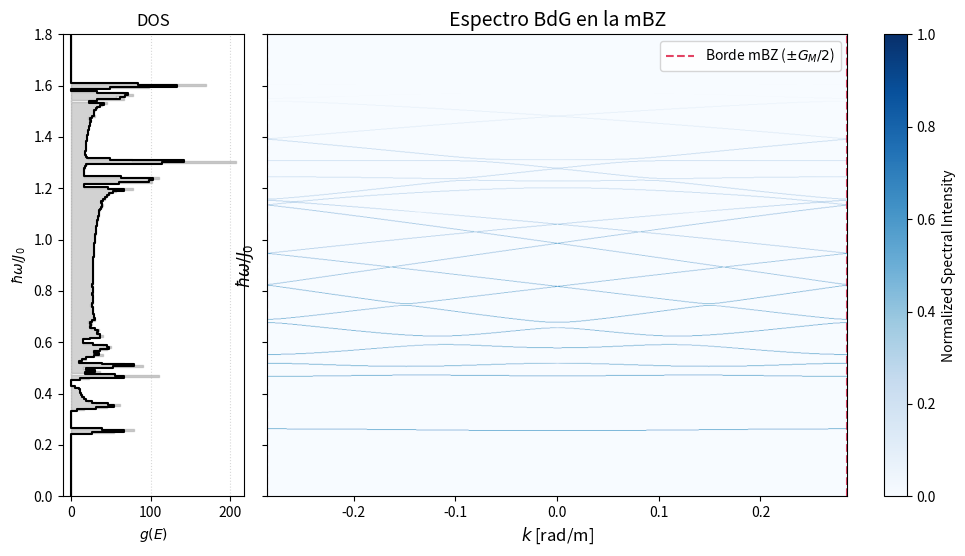

Python code for this plot:
import numpy as np
import matplotlib.pyplot as plt
from scipy.special import k1e
from scipy.linalg import cholesky, eigh

class MoireBdG:
    def __init__(self, a=1.0, epsilon=0.1, zd_over_a0=1.7, 
                 beta_d=2.0, beta_inter=2.0, J0=1.0, Jinter_0=1.0, 
                 K1=0.025, K2=0.025, he=0.0, d_shift=0.0, S=1.0, Nmax=10):
        self.a = a
        self.eps = epsilon
        self.ae = a * (1.0 + epsilon)
        self.a0 = a / 2.0
        # Escala espacial física consistente con LLG
        self.zd = zd_over_a0 * self.a0
        self.beta_d = beta_d
        self.beta_inter = beta_inter
        self.J0 = J0
        self.Jinter_0 = Jinter_0
        self.K1, self.K2 = K1, K2
        self.he = he
        self.d = d_shift
        self.S = S
        self.Nmax = Nmax
        
        self.L = (self.a, self.ae)
        self.b1 = 2.0 * np.pi / self.a
        self.b2 = 2.0 * np.pi / self.ae
        self.bM = self.b1 - self.b2
        
        self.tau = (0.0, self.a / 2.0)
        self.taup = (d_shift, self.ae / 2.0 + d_shift)
        
        # Shift intracapa estático (2K + J_AB(0) - J_AA(0))
        self.D = [2.0 * K + self.JAB(np.zeros(1), L_val)[0] - self.JAA(np.zeros(1), L_val)[0]
                  for K, L_val in zip((self.K1, self.K2), self.L)]

    def J_intra(self, r):
        return self.J0 * np.exp(-self.beta_d * (np.abs(r) / self.a0 - 1.0))

    def JAA(self, p, L_val):
        n = np.arange(1, self.Nmax + 1)[:, None]
        return 2.0 * np.sum(self.J_intra(n * L_val) * np.cos(p[None, :] * n * L_val), axis=0)

    def JAB(self, p, L_val):
        n = np.arange(-self.Nmax, self.Nmax)[:, None]
        return np.sum(self.J_intra((n + 0.5) * L_val) * np.cos(p[None, :] * (n + 0.5) * L_val), axis=0)

    def Wt(self, q):
        lam = self.beta_inter / self.a0
        s = np.sqrt(lam**2 + np.asarray(q, float)**2)
        return self.Jinter_0 * np.exp(self.beta_inter) * (2.0 * self.zd * lam / s) * k1e(self.zd * s) * np.exp(-self.zd * s)

    def build_H(self, k, M=12, jmax=2):
        L1, L2 = self.L
        Nm = 2 * M + 1
        m = np.arange(-M, M + 1)
        p = k + m * self.bM
        H = np.zeros((4 * Nm, 4 * Nm), dtype=complex)
        
        off = lambda c, s: ((c - 1) + 2 * s) * Nm
        ar = np.arange(Nm)
        
        # 1. Bloque Intracapa
        for c, L_val in ((1, L1), (2, L2)):
            dg = self.JAA(p, L_val) + self.D[c - 1]
            ab = self.JAB(p, L_val)
            H[off(c, 0) + ar, off(c, 0) + ar] += dg + self.he
            H[off(c, 1) + ar, off(c, 1) + ar] += dg - self.he
            H[off(c, 0) + ar, off(c, 1) + ar] += ab
            H[off(c, 1) + ar, off(c, 0) + ar] += ab

        # 2. Bloque Intercapa dependiente de k
        norm = 1.0 / np.sqrt(L1 * L2)
        for dj in range(-jmax, jmax + 1):
            lo, hi = max(-M, -M - dj), min(M, M - dj)
            if lo > hi:
                continue
            mm = np.arange(lo, hi + 1) + M
            mp = mm + dj
            
            # Transferencia de momento dependiente de k y de la réplica m:
            amp = self.Wt(p[mm] + dj * self.b1) * norm
            
            for s in (0, 1):
                for sp in (0, 1):
                    v = amp * np.exp(1j * dj * self.b1 * self.tau[s]) * np.exp(-1j * dj * self.b2 * self.taup[sp])
                    H[off(1, s) + mm, off(2, sp) + mp] += v
                    H[off(2, sp) + mp, off(1, s) + mm] += np.conj(v)
            
            # Potencial estático longitudinal de Moiré (dj impar)
            if dj % 2 != 0:
                v1 = -(2.0 / L2) * self.Wt(dj * self.b2) * np.exp(-1j * dj * self.b2 * self.d)
                v2 = -(2.0 / L1) * self.Wt(dj * self.b1) * np.exp(-1j * dj * self.b2 * self.d)
                for s in (0, 1):
                    H[off(1, s) + mm, off(1, s) + mp] += v1
                    H[off(2, s) + mm, off(2, s) + mp] += v2

        H *= self.S
        H = 0.5 * (H + H.conj().T)
        sig = np.concatenate([np.ones(2 * Nm), -np.ones(2 * Nm)])
        return H, sig

    def spectrum(self, k, M=12, jmax=2):
        H, sig = self.build_H(k, M, jmax)
        Lc = cholesky(H, lower=True)
        C = Lc.conj().T @ (sig[:, None] * Lc)
        ev, ph = eigh(C)
        pos = ev > 0
        ev_pos = ev[pos]
        psi = np.linalg.solve(Lc.conj().T, ph[:, pos])
        psi /= np.linalg.norm(psi, axis=0)
        return ev_pos, psi

    def peso_m0(self, psi, M=12):
        Nm = 2 * M + 1
        i0 = M
        # Proyección sobre los modos fundamentales m=0 de las cadenas
        peso_total = np.zeros(psi.shape[1])
        for blk in range(4):
            peso_total += np.abs(psi[blk * Nm + i0, :])**2
        return peso_total

def calcular_dos(energias, n_k, e_max, n_bins=240):
    """Calcula g(E) = (1/N_k) sum_{k,n} delta(E - E_n(k)).

    El histograma es la representación numérica de la delta de Dirac.
    Por tanto, la integral de la DOS sobre la energía equivale al número
    de ramas positivas dentro del intervalo de energía representado.
    """
    energias = np.asarray(energias, dtype=float)
    energias = energias[np.isfinite(energias) & (energias >= 0.0)]
    if n_k <= 0 or energias.size == 0:
        raise ValueError("Se necesitan energías positivas y un número de k válido.")

    edges = np.linspace(0.0, e_max, n_bins + 1)
    counts, _ = np.histogram(energias, bins=edges)
    bin_width = edges[1] - edges[0]
    dos = counts / (float(n_k) * bin_width)
    centers = 0.5 * (edges[:-1] + edges[1:])
    return centers, dos


def ejecutar_diagonalizacion(PLOT_INTENSITY=True, E_MAX=1.8, N_BINS_DOS=240):
    modelo = MoireBdG()
    # Primera zona de Brillouin moiré, consistente con fft.py.
    k_max = abs(modelo.bM) / 2.0
    k_vals = np.linspace(-k_max, k_max, 1000)
    
    all_k, all_E, all_W, all_E_dos = [], [], [], []
    
    for k in k_vals:
        ev, psi = modelo.spectrum(k, M=10, jmax=2)
        pesos = modelo.peso_m0(psi, M=10)
        all_E_dos.extend(ev)
        for E, w in zip(ev, pesos):
            if 0.0 <= E <= E_MAX:
                all_k.append(k)
                all_E.append(E)
                all_W.append(w)

    all_k = np.asarray(all_k)
    all_E = np.asarray(all_E)
    all_W = np.asarray(all_W)

    energy_dos, dos = calcular_dos(all_E_dos, len(k_vals), E_MAX, N_BINS_DOS)

    fig, (ax_dos, ax_bands) = plt.subplots(
        1, 2, figsize=(12, 6), dpi=120, sharey=True,
        gridspec_kw={'width_ratios': (1, 4), 'wspace': 0.05}
    )
    ax_dos.step(dos, energy_dos, where='mid', color='black', linewidth=1.5)
    ax_dos.fill_betweenx(energy_dos, 0.0, dos, step='mid', color='grey', alpha=0.35)
    ax_dos.set_xlabel(r'$g(E)$')
    ax_dos.set_ylabel(r'$\hbar\omega / J_0$')
    ax_dos.set_title('DOS')
    ax_dos.grid(True, axis='x', linestyle=':', alpha=0.5)

    if PLOT_INTENSITY:
        # Misma representación que fft.py: intensidad logarítmica sobre
        # una malla regular, normalizada por percentiles y recortada a [0, 1].
        n_energy = 1000
        energy_grid = np.linspace(0.0, E_MAX, n_energy)
        log_floor = np.log10(1e-12)
        intensity_grid = np.full((n_energy, len(k_vals)), log_floor)
        energy_indices = np.searchsorted(energy_grid, all_E).clip(0, n_energy - 1)
        k_indices = np.searchsorted(k_vals, all_k).clip(0, len(k_vals) - 1)
        log_intensity = np.log10(all_W + 1e-12)
        np.maximum.at(intensity_grid, (energy_indices, k_indices), log_intensity)

        vmin = np.percentile(intensity_grid, 5.0)
        vmax = np.percentile(intensity_grid, 99.8)
        intensity_grid = np.clip(
            (intensity_grid - vmin) / (vmax - vmin + 1e-12), 0.0, 1.0
        )
        im = ax_bands.imshow(
            intensity_grid,
            origin='lower',
            aspect='auto',
            extent=(-k_max, k_max, 0.0, E_MAX),
            cmap='Blues',
            vmin=0.0,
            vmax=1.0,
            interpolation='bilinear',
        )
        cbar = fig.colorbar(im, ax=ax_bands, label='Normalized Spectral Intensity')
        cbar.set_ticks(np.linspace(0.0, 1.0, 6))
    else:
        ax_bands.scatter(all_k, all_E, color='tab:blue', s=4, edgecolors='none')

    ax_bands.axvline(-k_max, color='crimson', linestyle='--', alpha=0.8,
                     label=r'Borde mBZ ($\pm G_M/2$)')
    ax_bands.axvline(k_max, color='crimson', linestyle='--', alpha=0.8)
    ax_bands.set_ylim(0.0, E_MAX)
    ax_bands.set_xlim(-k_max, k_max)
    ax_bands.set_ylabel(r'$\hbar\omega / J_0$', fontsize=12)
    ax_bands.set_xlabel(r'$k$ [rad/m]', fontsize=12)
    ax_bands.set_title('Espectro BdG en la mBZ', fontsize=14)
    ax_bands.legend()
    plt.tight_layout()
    plt.show()

if __name__ == "__main__":
    PLOT_INTENSITY = True
    ejecutar_diagonalizacion(PLOT_INTENSITY=PLOT_INTENSITY)
